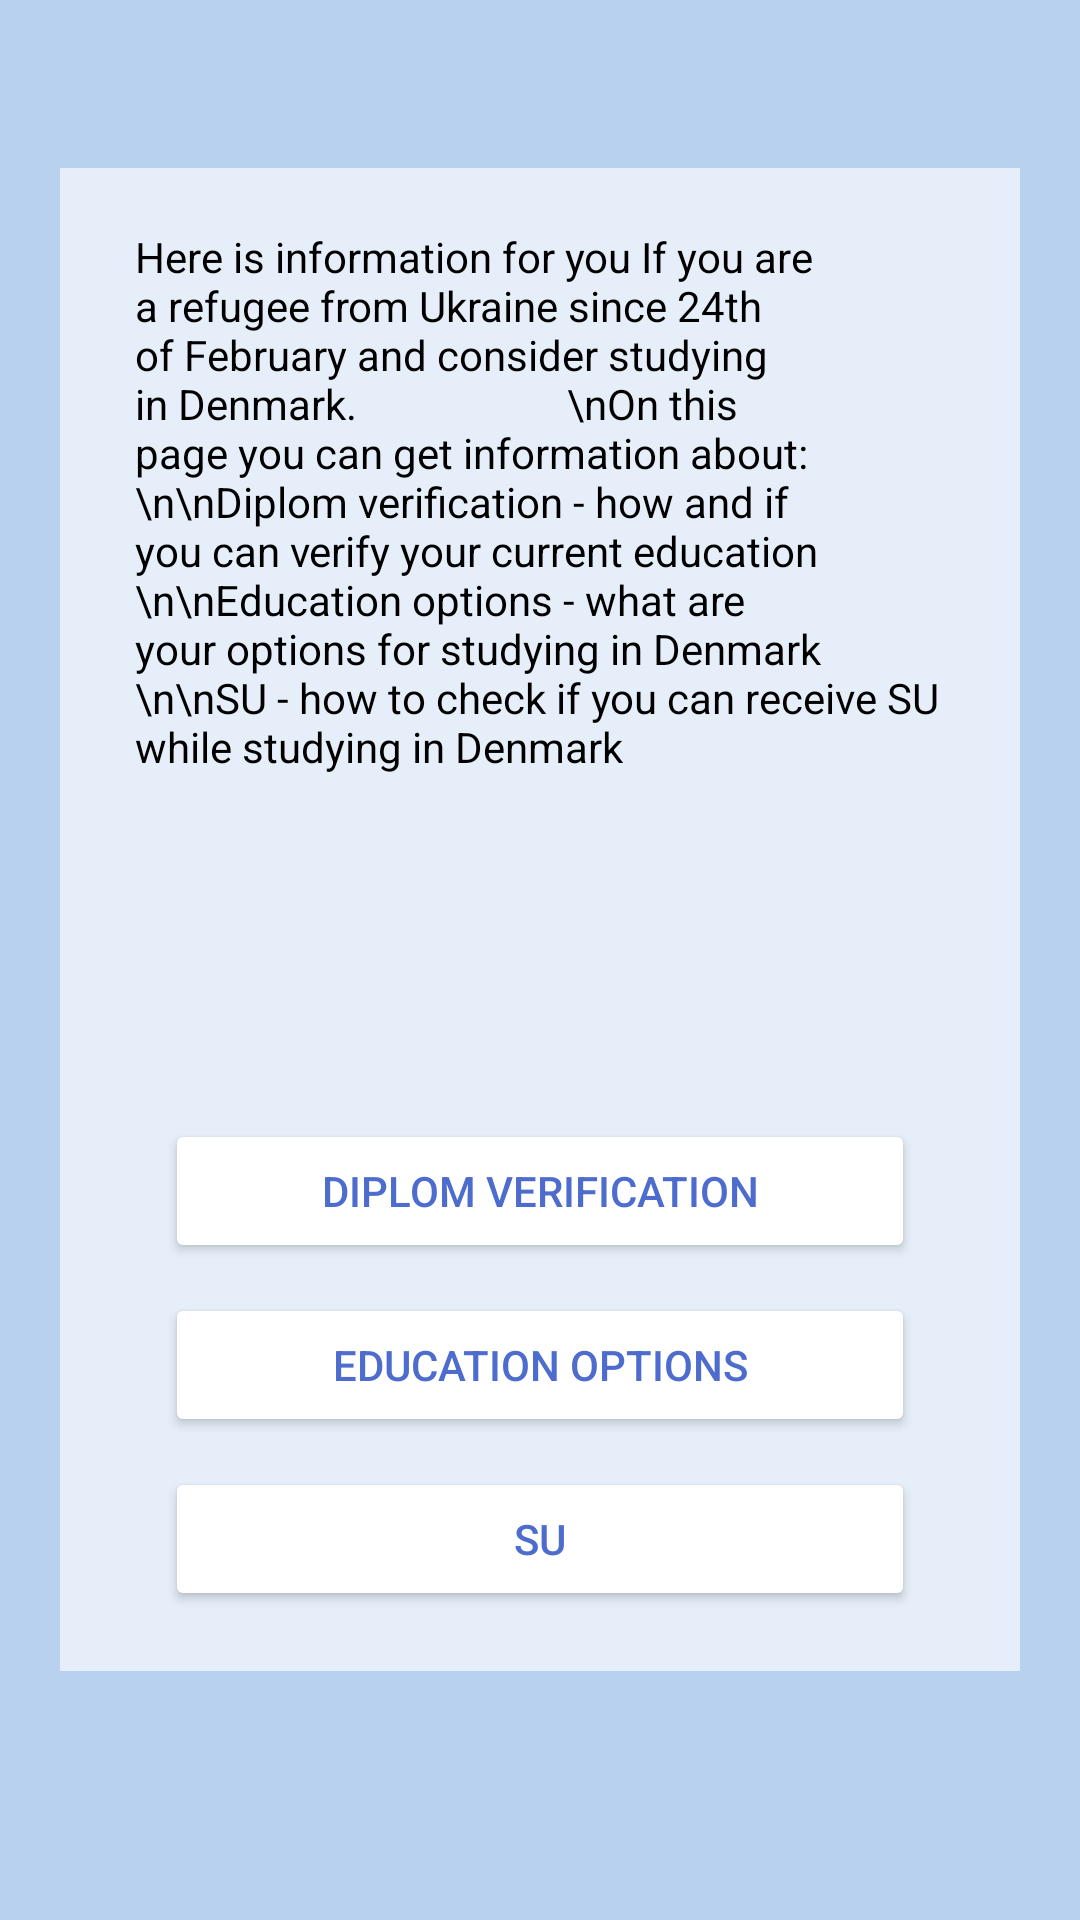

Here is an Android app screen rendered from its layout file. Give the layout XML and the strings, colors and styles it references.
<!-- AndroidManifest.xml: application theme Theme.Plswork -->
<!-- res/layout/activity_education.xml -->
<?xml version="1.0" encoding="utf-8"?>
<androidx.constraintlayout.widget.ConstraintLayout xmlns:android="http://schemas.android.com/apk/res/android"
    xmlns:app="http://schemas.android.com/apk/res-auto"
    xmlns:tools="http://schemas.android.com/tools"
    android:layout_width="match_parent"
    android:layout_height="match_parent"
    android:background="@color/bg"
    tools:context=".EducationActivity">


    <androidx.appcompat.widget.Toolbar
        android:id="@+id/toolbar"
        android:layout_width="match_parent"
        android:layout_height="75dp"
        android:layout_marginTop="50dp"
        android:layout_marginBottom="606dp"
        android:background="@color/white"
        android:minHeight="?attr/actionBarSize"
        android:theme="?attr/actionBarTheme"
        app:layout_constraintBottom_toBottomOf="parent"
        app:layout_constraintEnd_toEndOf="parent"
        app:layout_constraintStart_toStartOf="parent"
        app:layout_constraintTop_toTopOf="parent"/>

    <TextView
        android:id="@+id/textView3"
        android:layout_width="0dp"
        android:layout_height="75dp"
        android:layout_marginTop="50dp"
        android:layout_marginBottom="2dp"
        android:text="Education"
        android:textAlignment="center"
        android:textAllCaps="false"
        android:textSize="50sp"
        app:layout_constraintEnd_toEndOf="parent"
        app:layout_constraintStart_toStartOf="parent"
        app:layout_constraintTop_toTopOf="parent" />


    <ScrollView
        android:id="@+id/scrollView2"
        android:layout_width="match_parent"
        android:layout_height="604dp"
        android:background="@color/bg"
        app:layout_constraintBottom_toBottomOf="parent"
        app:layout_constraintEnd_toEndOf="parent"
        app:layout_constraintHorizontal_bias="1.0"
        app:layout_constraintStart_toStartOf="parent">

        <LinearLayout
            android:id="@+id/EducationHome"
            android:layout_width="match_parent"
            android:layout_height="match_parent"
            android:layout_marginTop="20dp"
            android:layout_marginLeft="20dp"
            android:layout_marginRight="20dp"
            android:layout_marginBottom="20dp"
            android:background="@color/contentBox"
            android:orientation="vertical"
            android:padding="20dp"
            android:paddingLeft="32dp"
            android:paddingTop="20dp"
            android:paddingRight="32dp"
            android:paddingBottom="20dp">


            <TextView
                android:id="@+id/EducationHomeText1"
                android:layout_width="match_parent"
                android:layout_height="247dp"
                android:paddingLeft="5dp"
                android:paddingRight="5dp"
                android:text="Here is information for you If you are a refugee from Ukraine since 24th of February and consider studying in Denmark.
                    \nOn this page you can get information about:
                    \n\nDiplom verification - how and if you can verify your current education
                    \n\nEducation options - what are your options for studying in Denmark
                    \n\nSU - how to check if you can receive SU while studying in Denmark"
                android:textColor="@color/black"
                android:textSize="14sp" />

            <Button
                android:id="@+id/DiplomVerification"
                android:layout_width="250dp"
                android:layout_height="wrap_content"
                android:layout_gravity="center"
                android:layout_marginTop="50dp"
                android:backgroundTint="@color/white"
                android:text="Diplom verification"
                android:textAlignment="center"
                android:textColor="@color/buttonBlueText" />

            <Button
                android:id="@+id/EducationOptions"
                android:layout_width="250dp"
                android:layout_height="wrap_content"
                android:layout_gravity="center"
                android:layout_marginTop="10dp"
                android:backgroundTint="@color/white"
                android:text="Education Options"
                android:textAlignment="center"
                android:textColor="@color/buttonBlueText" />

            <Button
                android:id="@+id/SU"
                android:layout_width="250dp"
                android:layout_height="wrap_content"
                android:layout_gravity="center"
                android:layout_marginTop="10dp"
                android:backgroundTint="@color/white"
                android:text="SU"
                android:textAlignment="center"
                android:textColor="@color/buttonBlueText" />


        </LinearLayout>
    </ScrollView>




</androidx.constraintlayout.widget.ConstraintLayout>
<!-- resources referenced by this layout -->
<resources>
  <color name="bg">#B8D1EF</color>
  <color name="black">#FF000000</color>
  <color name="buttonBlueText">#4D6CCD</color>
  <color name="contentBox">#E6EFF9</color>
  <color name="white">#FFFFFFFF</color>
  <style name="Theme.Plswork" parent="Theme.MaterialComponents.DayNight.NoActionBar">
          
          <item name="colorPrimary">@color/purple_500</item>
          <item name="colorPrimaryVariant">@color/purple_700</item>
          <item name="colorOnPrimary">@color/white</item>
          
          <item name="colorSecondary">@color/teal_200</item>
          <item name="colorSecondaryVariant">@color/teal_700</item>
          <item name="colorOnSecondary">@color/black</item>
          
          <item name="android:statusBarColor">?attr/colorPrimaryVariant</item>
          
      </style>
  <color name="purple_500">#FF6200EE</color>
  <color name="purple_700">#FF3700B3</color>
  <color name="teal_200">#FF03DAC5</color>
  <color name="teal_700">#FF018786</color>
</resources>
